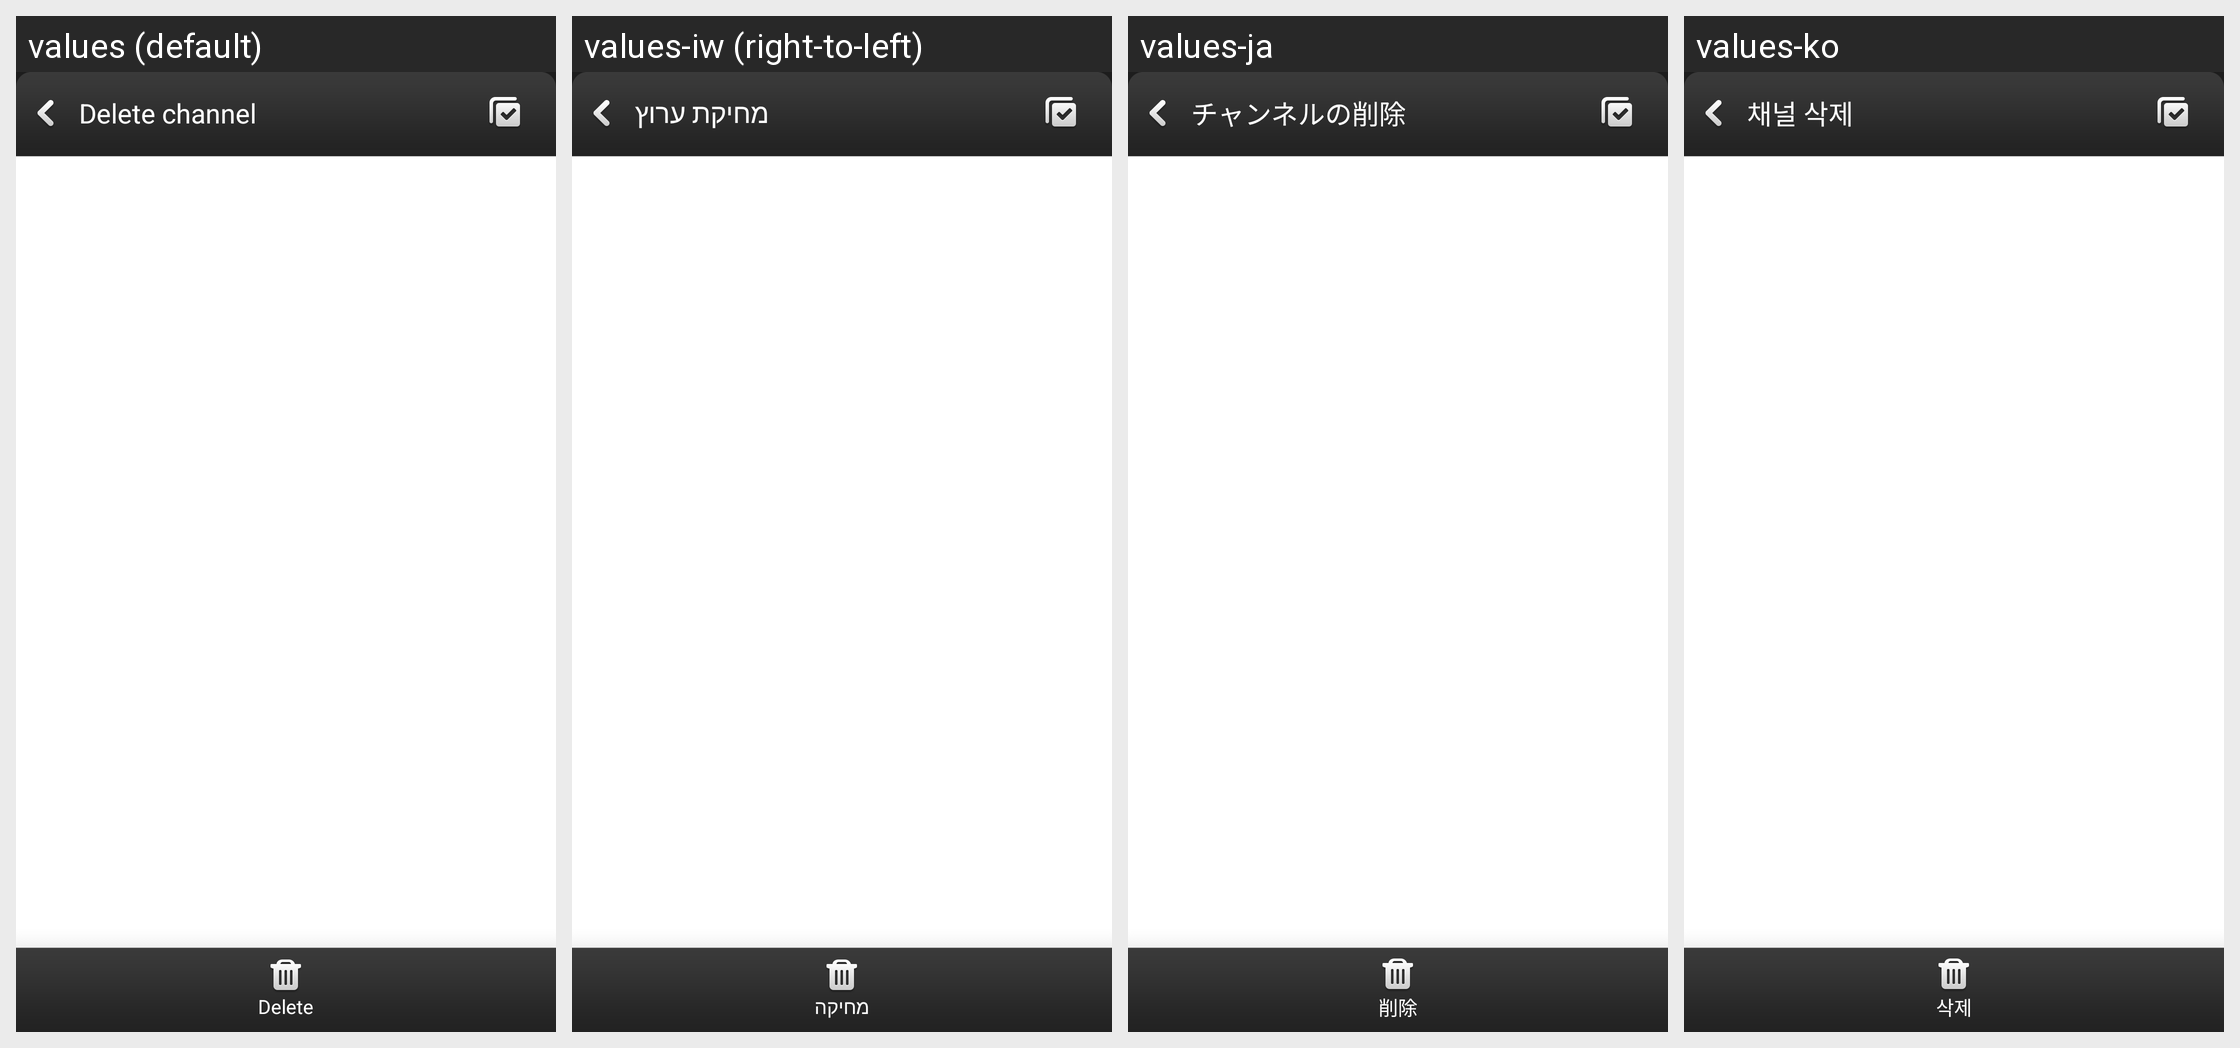

This grid shows one Android layout under several languages. Give, for every string resource on the screen, its name, the default text and each shown locale's text.
Android screen res/layout/delete.xml rendered under 4 locales, left to right: values (default), values-iw (right-to-left), values-ja, values-ko. Device: Nexus 5 (rendered at 1080×1920; each locale shown at half size, 540×960, under a caption strip naming it); theme Theme.MaterialComponents.DayNight.NoActionBar.
Other locales in the repository, not shown: values-ar, values-de, values-es, values-fr, values-in, values-it, values-ms, values-pt, values-pt-rBR, values-ro, values-ru, values-sr, values-th, values-uk, values-vi, values-zh-rCN, values-zh-rTW.
Strings drawn on this screen, with the default value and each locale's value (text and hints the layout hard-codes, and strings that could not be matched under every locale, appear in the picture but are not listed):

delete_channel
  values: Delete channel
  values-iw: מחיקת ערוץ
  values-ja: チャンネルの削除
  values-ko: 채널 삭제

delete
  values: Delete
  values-iw: מחיקה
  values-ja: 削除
  values-ko: 삭제
